Run: headless pygame with SDL's dummy video driver; simulated clock (each Clock.tick advances the game by its frame time, no real sleeping); random seed 0; keys injected as events and as key.get_pressed() state; no mouse input.
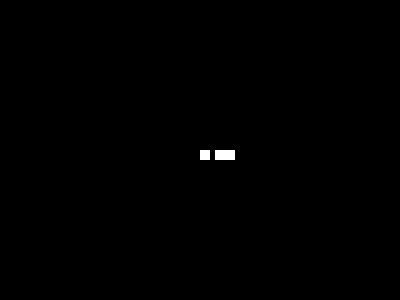
Frame 1 of 4 · flips 1–60 · no input
Frame 2 of 4 · flips 61–180 · tapped SPACE, RETURN · held RIGHT (→), D · screen unchanged from frame 1, image omitted
Frame 3 of 4 · flips 181–300 · held DOWN (↓), S · screen unchanged from frame 2, image omitted
Frame 4 of 4 · flips 301–420 · held LEFT (←), A, UP (↑), W · screen unchanged from frame 3, image omitted

The pygame program that drew these frames:

import pygame
pygame.init()
dis=pygame.display.set_mode((400,300))

pygame.display.set_caption(('snake game'))

white=(255, 255, 255)
red=(255,0,0)

game_over=False
while not game_over:
    for event in pygame.event.get():
        if event.type==pygame.QUIT:
            game_over=True
        print(event)

    pygame.draw.rect(dis,white,[200, 150, 10, 10])
    pygame.display.update()
    
    pygame.draw.rect(dis,white,[215, 150, 10, 10])
    pygame.display.update()
    
    pygame.draw.rect(dis,white,[225, 150, 10, 10])
    pygame.display.update()

pygame.quit()
quit()
